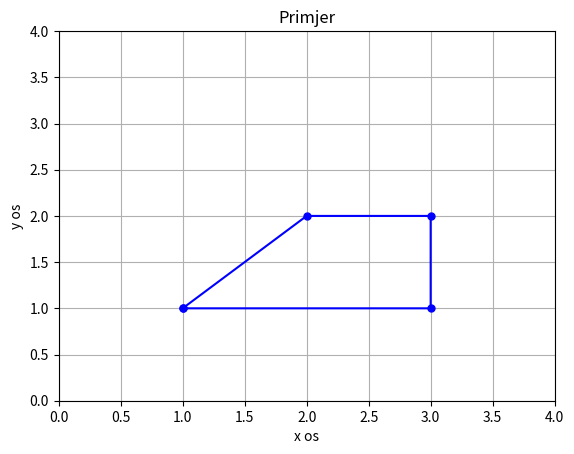

Write the Python code that produced this figure.
import numpy as np
import matplotlib.pyplot as plt

# Definiranje koordinata točaka A, B, C i D
A = np.array([1, 1])
B = np.array([3, 1])
C = np.array([3, 2])
D = np.array([2, 2])

# Stvaranje x i y koordinata za crtanje linija
x_coords = [A[0], B[0], C[0], D[0], A[0]]  # dodajemo A[0] na kraju kako bismo zatvorili oblik
y_coords = [A[1], B[1], C[1], D[1], A[1]]

# Crtanje četverokuta s posebnim opcijama za liniju
plt.plot(x_coords, y_coords, 'b', linewidth=1.5, marker=".", markersize=10)

# Postavljanje granica osi i prikaz grafa
plt.axis([0, 4, 0, 4])
plt.xlabel('x os')
plt.ylabel('y os')
plt.title('Primjer')
plt.grid(True)  # opcionalno dodajemo mrežu
plt.show()
